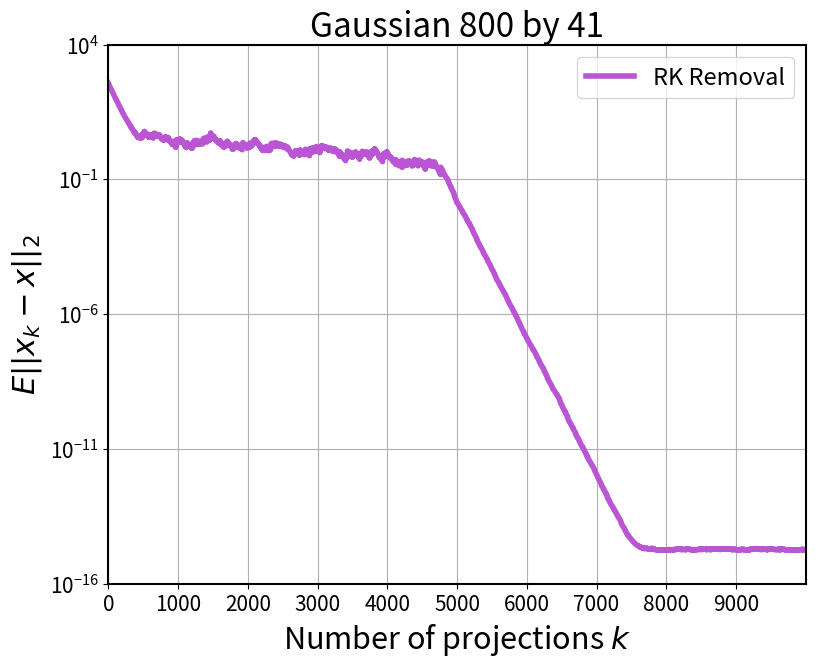

Recreate this plot in Python.
import numpy as np
import matplotlib.pyplot as plt


def build_normal_matrix(m, n):
    np.random.seed(200)
    matrix_a = np.random.normal(0, 1, (m, n))
    matrix_a_norm = np.linalg.norm(matrix_a, axis=1, ord=2)
    return matrix_a, np.array(matrix_a_norm).reshape(m, 1)


def classical_K(A, b, x_acc, x0, iter_max):
    x = x0
    res = x - x_acc
    res_norm_record = [np.linalg.norm(res, 2)]

    for k in range(iter_max):
        r = k % m
        a = A[r].reshape((1, n))
        v = b[r] - np.dot(a, x)
        v_norm = np.linalg.norm(a, 2) ** 2
        v = v / v_norm
        x = x + v * a.T
        r_norm2 = np.linalg.norm(x - x_acc, 2)
        res_norm_record.append(float(r_norm2))

    return res_norm_record


def RK_delete(matrix_a, vector_b, x_round):
    # matrix_a=np.array(matrix_a)
    # vector_b=np.array(vector_b)
    # x_round=np.array(x_round)
    error = abs(vector_b - np.dot(matrix_a, x_round))
    row_del = np.argmax(error)
    matrix_a = np.delete(matrix_a, row_del, axis=0)
    vector_b = np.delete(vector_b, row_del, axis=0)
    return matrix_a, vector_b


def RK_Removal(matrix_a, vector_b, x_acc, x0, iter_max, matrix_a_norm):
    x = x0
    res = x - x_acc
    res_norm_record = [np.linalg.norm(res, 2)]

    matrix_a_norm = matrix_a_norm ** 2 / np.sum(matrix_a_norm ** 2)
    A_csum = np.cumsum(matrix_a_norm)

    np.random.seed()
    for k in range(iter_max):
        rand_num = np.random.uniform(0, 1)
        r = np.min(np.where(A_csum > rand_num))
        a = matrix_a[r].reshape((1, n))
        v = vector_b[r] - np.dot(a, x)
        v_norm = np.linalg.norm(a, 2) ** 2
        v = v / v_norm
        x = x + v * a.T
        r_norm2 = np.linalg.norm(x - x_acc, 2)
        res_norm_record.append(float(r_norm2))
        if k % 800 == 0:
            matrix_a, vector_b = RK_delete(matrix_a, vector_b, np.array(x).reshape((n, 1)))
            matrix_a_norm = np.linalg.norm(matrix_a, axis=1, ord=2)
            matrix_a_norm = matrix_a_norm ** 2 / np.sum(matrix_a_norm ** 2)
            A_csum = np.cumsum(matrix_a_norm)
    return res_norm_record


def upper_bound(A, x, x_acc, iter_max, A_norm):
    _, sigma, _ = np.linalg.svd(A)
    r0_norm = np.linalg.norm(x - x_acc)
    alpha = 1 - sigma[-1] ** 2 / np.sum(A_norm ** 2)
    k = np.arange(0, iter_max + 1)
    r_norm_bd = r0_norm * alpha ** (k / 2)

    return r_norm_bd


if __name__ == '__main__':

    iter_max = 10000
    run_max = 20
    figcont = 0
    cont = np.arange(0, iter_max + 1)

    m = 800
    n = 41

    A_nm, A_nm_norm = build_normal_matrix(m, n)
    x_true = np.ones((n, 1))
    x = np.random.uniform(-100, 100, (n, 1))
    b_star = np.dot(A_nm, x_true)
    b_c = np.zeros((m, 1), dtype='float')
    for i in range(m):
        if i % 150 == 0:
            b_c[i] = 100 * np.random.random()
    print(b_c)
    b = b_star + b_c
    r_norm_RK = []

    for i in range(run_max):
        r_norm_RK.append(RK_Removal(A_nm, b, x_true, x, iter_max, A_nm_norm))
        if i % 5 == 0:
            print(str(i))
    # r_norm_RK.append(RK(A_nm, b, x_true, x, iter_max, A_nm_norm))
    # print(np.array(r_norm_RK).shape)
    r_norm_RK = np.mean(np.array(r_norm_RK), axis=0)
    # print(r_norm_RK.shape)

    # Plot Figure
    figcont += 1
    plt.figure(figcont, figsize=(9, 7))
    plt.semilogy(cont, r_norm_RK,
                 linewidth='4', linestyle='-',
                 color='mediumorchid', label="RK Removal")

    ax = plt.gca()
    ax.spines['left'].set_linewidth(1.5)
    ax.spines['bottom'].set_linewidth(1.5)
    ax.spines['top'].set_linewidth(1.5)
    ax.spines['right'].set_linewidth(1.5)

    plt.xticks(np.arange(0, 10) * 1000)
    plt.yticks(np.logspace(-16, 4, num=5))
    plt.xlim(0, iter_max)
    plt.ylim(1e-16, 1e+4)
    legend = plt.legend(fontsize=17)
    plt.ylabel(r"$E||x_{k}-x||_2 $", fontsize="22")
    plt.xlabel("Number of projections " + r"$k$", fontsize="22")
    plt.tick_params(labelsize=15)
    plt.title("Gaussian " + str(m) + " by " + str(n), fontsize=24)
    ax.xaxis.grid(True, which='major')
    ax.yaxis.grid(True, which='major')
    # plt.savefig("fig2_basic_Gaussian.jpg")
    plt.show()
